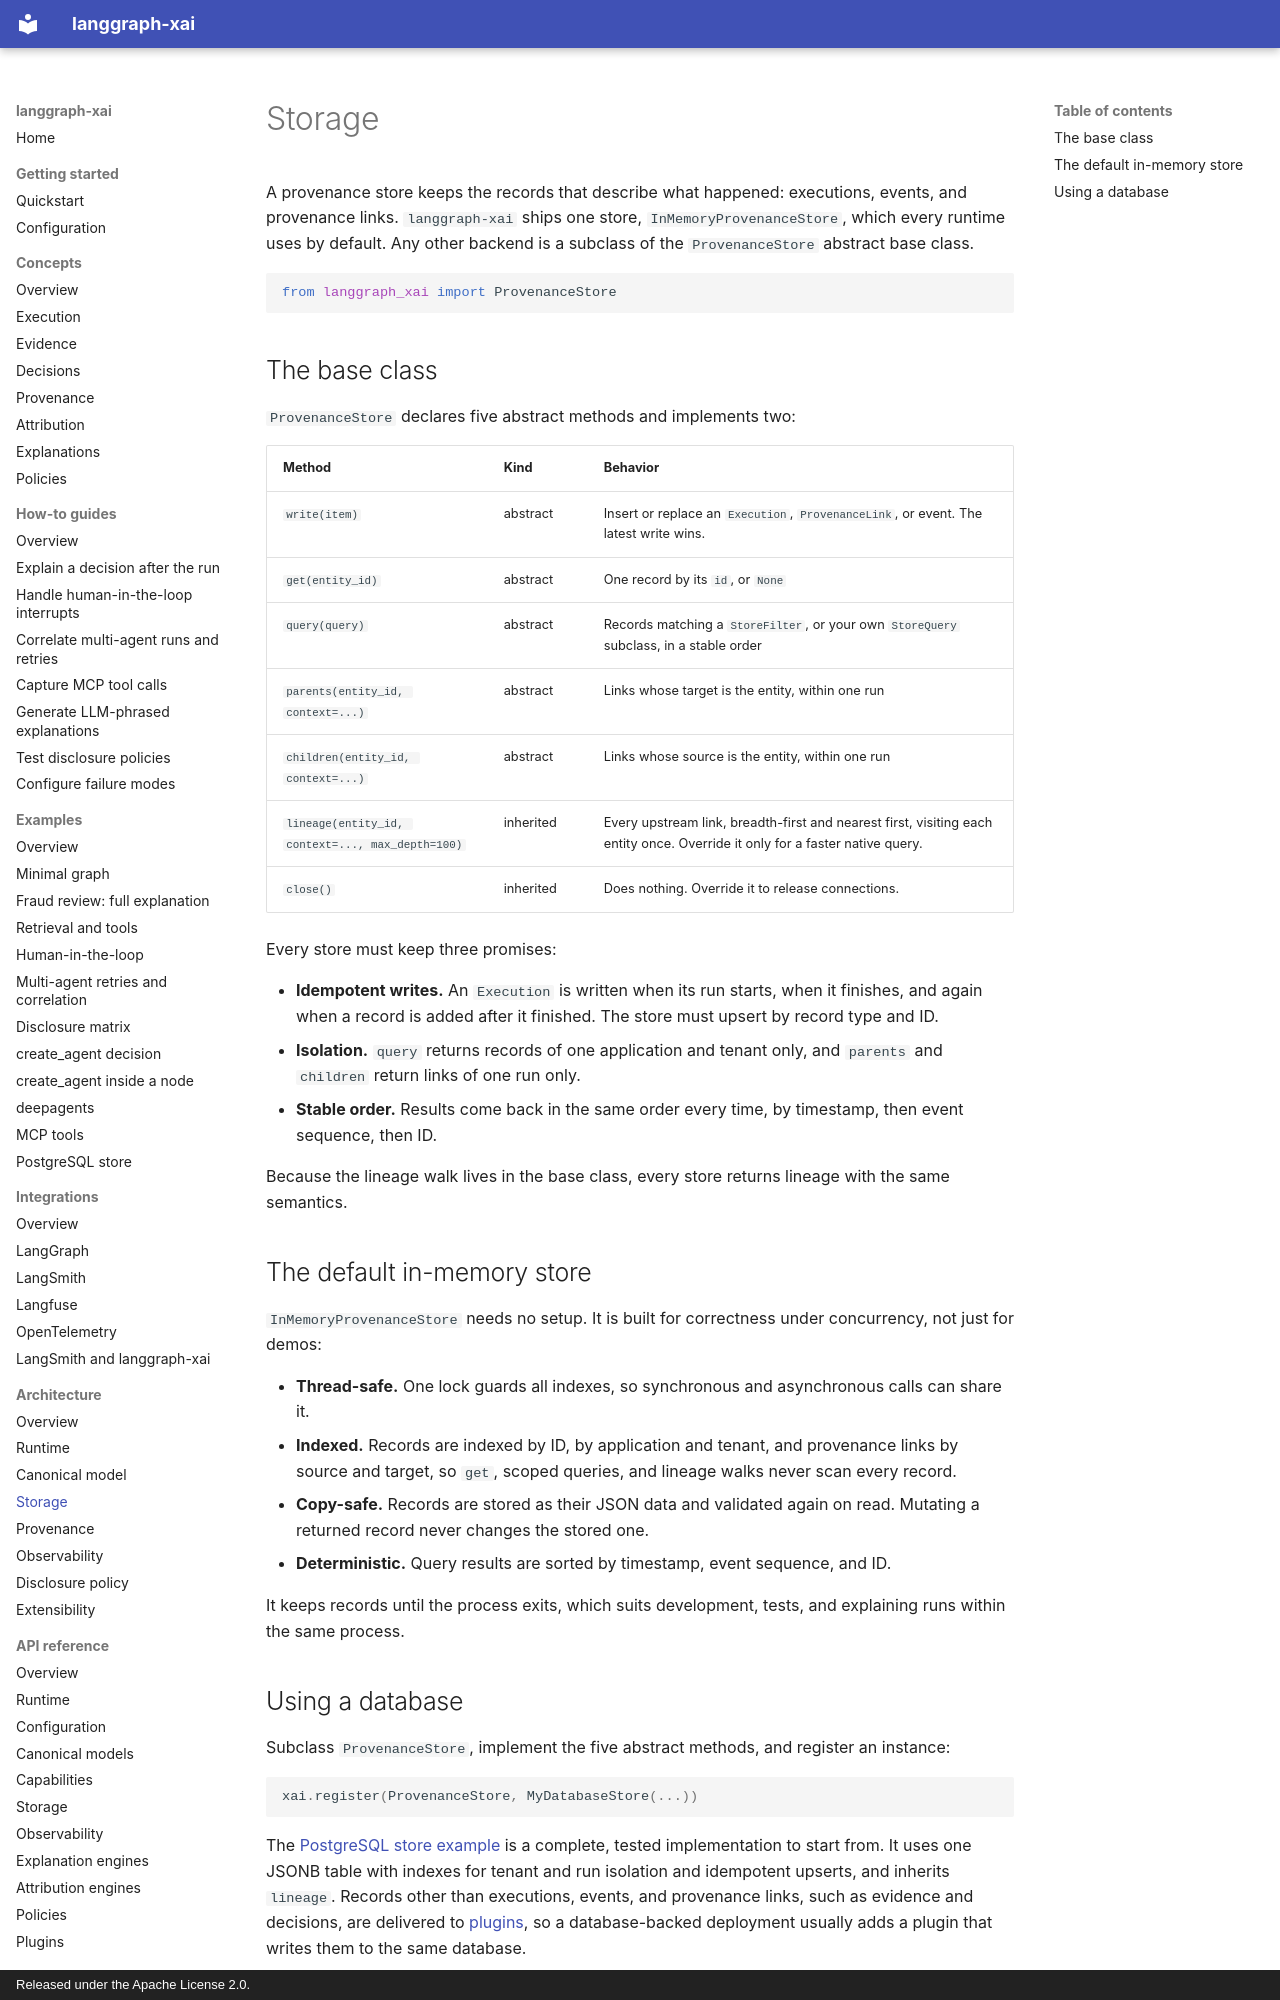

repository: smuniharish/langgraph-xai · page: architecture/storage/index.html · generator: mkdocs · copyright: Released under the Apache License 2.0.

# Storage

A provenance store keeps the records that describe what happened: executions,
events, and provenance links. `langgraph-xai` ships one store,
`InMemoryProvenanceStore`, which every runtime uses by default. Any other
backend is a subclass of the `ProvenanceStore` abstract base class.

```python
from langgraph_xai import ProvenanceStore
```

## The base class

`ProvenanceStore` declares five abstract methods and implements two:

| Method | Kind | Behavior |
| --- | --- | --- |
| `write(item)` | abstract | Insert or replace an `Execution`, `ProvenanceLink`, or event. The latest write wins. |
| `get(entity_id)` | abstract | One record by its `id`, or `None` |
| `query(query)` | abstract | Records matching a `StoreFilter`, or your own `StoreQuery` subclass, in a stable order |
| `parents(entity_id, context=...)` | abstract | Links whose target is the entity, within one run |
| `children(entity_id, context=...)` | abstract | Links whose source is the entity, within one run |
| `lineage(entity_id, context=..., max_depth=100)` | inherited | Every upstream link, breadth-first and nearest first, visiting each entity once. Override it only for a faster native query. |
| `close()` | inherited | Does nothing. Override it to release connections. |

Every store must keep three promises:

- **Idempotent writes.** An `Execution` is written when its run starts, when it
  finishes, and again when a record is added after it finished. The store must
  upsert by record type and ID.
- **Isolation.** `query` returns records of one application and tenant only,
  and `parents` and `children` return links of one run only.
- **Stable order.** Results come back in the same order every time, by
  timestamp, then event sequence, then ID.

Because the lineage walk lives in the base class, every store returns lineage
with the same semantics.

## The default in-memory store

`InMemoryProvenanceStore` needs no setup. It is built for correctness under
concurrency, not just for demos:

- **Thread-safe.** One lock guards all indexes, so synchronous and
  asynchronous calls can share it.
- **Indexed.** Records are indexed by ID, by application and tenant, and
  provenance links by source and target, so `get`, scoped queries, and lineage
  walks never scan every record.
- **Copy-safe.** Records are stored as their JSON data and validated again on
  read. Mutating a returned record never changes the stored one.
- **Deterministic.** Query results are sorted by timestamp, event sequence,
  and ID.

It keeps records until the process exits, which suits development, tests, and
explaining runs within the same process.
